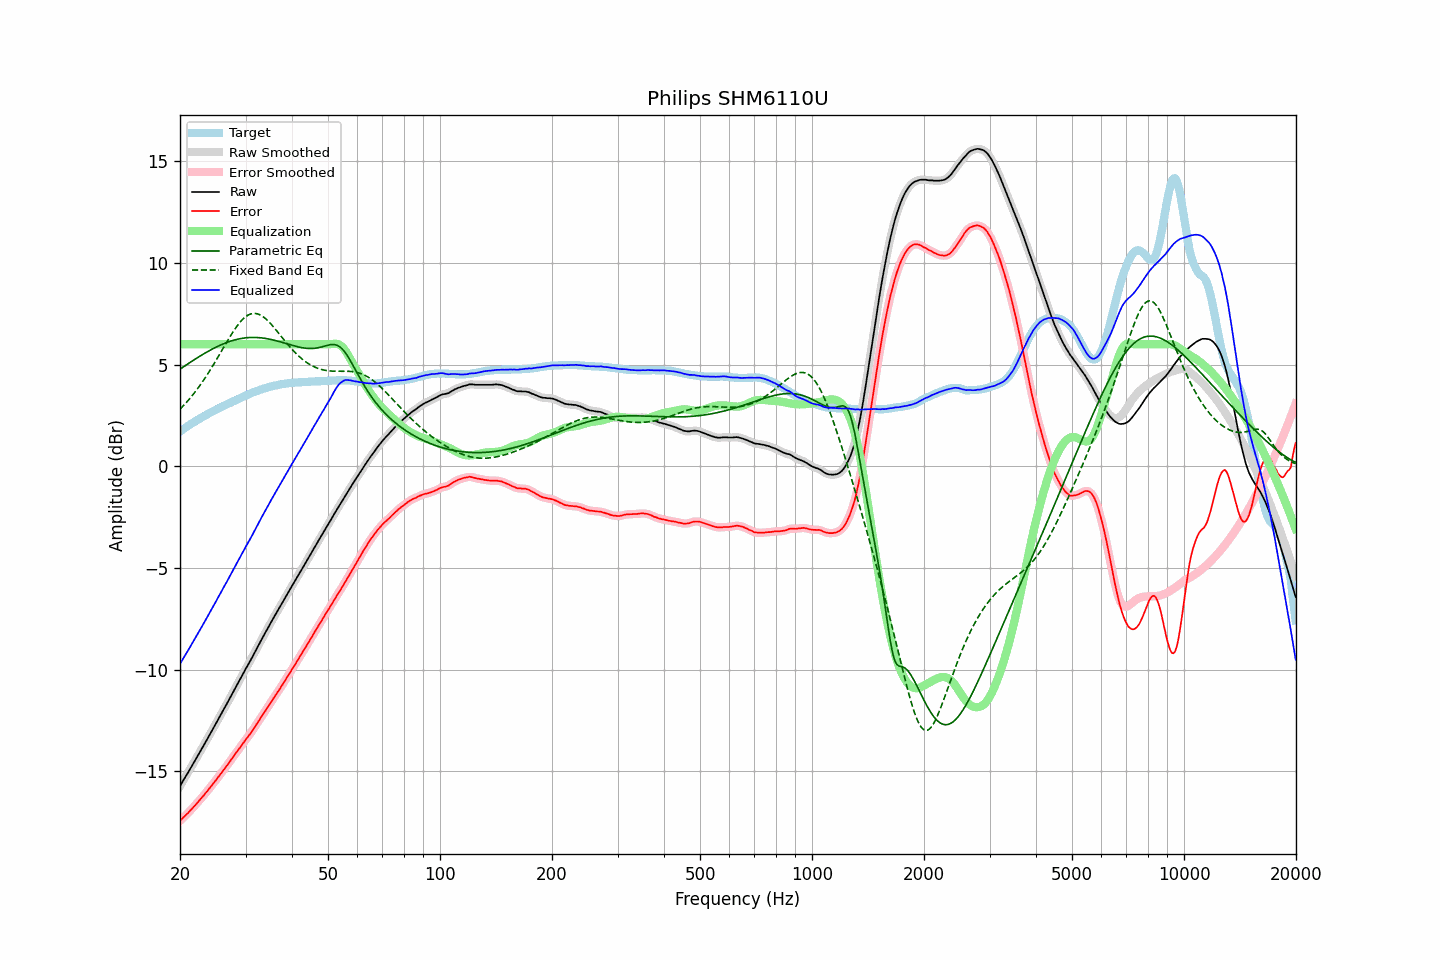

Source data for this figure (header and first rows):
frequency, raw, error, smoothed, error_smoothed, equalization, parametric_eq, fixed_band_eq, equalized_raw, equalized_smoothed, target
20.00, -15.71, -17.42, -15.71, -17.42, 6.00, 4.77, 2.81, -9.71, -9.71, 1.71
20.20, -15.58, -17.35, -15.58, -17.35, 6.00, 4.83, 2.89, -9.58, -9.58, 1.77
20.40, -15.44, -17.26, -15.45, -17.27, 6.00, 4.88, 2.97, -9.44, -9.45, 1.82
20.61, -15.32, -17.19, -15.32, -17.19, 6.00, 4.93, 3.05, -9.32, -9.32, 1.88
20.81, -15.18, -17.11, -15.18, -17.11, 6.00, 4.99, 3.14, -9.18, -9.18, 1.93
21.02, -15.05, -17.04, -15.05, -17.04, 6.00, 5.04, 3.23, -9.05, -9.05, 1.99
21.23, -14.91, -16.95, -14.92, -16.95, 6.00, 5.09, 3.32, -8.91, -8.92, 2.04
21.44, -14.78, -16.87, -14.78, -16.87, 6.00, 5.14, 3.42, -8.78, -8.78, 2.09
21.66, -14.65, -16.78, -14.65, -16.79, 6.00, 5.20, 3.51, -8.65, -8.65, 2.14
21.87, -14.51, -16.70, -14.51, -16.70, 6.00, 5.25, 3.61, -8.51, -8.51, 2.19
22.09, -14.37, -16.61, -14.37, -16.61, 6.00, 5.30, 3.72, -8.37, -8.37, 2.24
22.31, -14.23, -16.52, -14.23, -16.52, 6.00, 5.35, 3.82, -8.23, -8.23, 2.29
22.54, -14.10, -16.42, -14.10, -16.43, 6.00, 5.40, 3.93, -8.10, -8.10, 2.33
22.76, -13.96, -16.34, -13.96, -16.34, 6.00, 5.44, 4.04, -7.96, -7.96, 2.38
22.99, -13.82, -16.24, -13.82, -16.24, 6.00, 5.49, 4.15, -7.82, -7.82, 2.42
23.22, -13.68, -16.15, -13.68, -16.15, 6.00, 5.54, 4.27, -7.68, -7.68, 2.47
23.45, -13.54, -16.05, -13.55, -16.06, 6.00, 5.58, 4.39, -7.54, -7.55, 2.51
23.69, -13.41, -15.96, -13.40, -15.96, 6.00, 5.63, 4.51, -7.41, -7.40, 2.56
23.92, -13.26, -15.86, -13.26, -15.86, 6.00, 5.67, 4.63, -7.26, -7.26, 2.60
24.16, -13.11, -15.76, -13.12, -15.76, 6.00, 5.72, 4.76, -7.11, -7.12, 2.65
24.40, -12.97, -15.66, -12.97, -15.66, 6.00, 5.76, 4.89, -6.97, -6.97, 2.69
24.65, -12.84, -15.56, -12.83, -15.56, 6.00, 5.80, 5.02, -6.84, -6.83, 2.73
24.89, -12.69, -15.46, -12.69, -15.46, 6.00, 5.84, 5.15, -6.69, -6.69, 2.77
25.14, -12.55, -15.36, -12.55, -15.36, 6.00, 5.88, 5.28, -6.55, -6.55, 2.81
25.39, -12.40, -15.25, -12.41, -15.25, 6.00, 5.92, 5.42, -6.40, -6.41, 2.85
25.65, -12.26, -15.15, -12.26, -15.15, 6.00, 5.95, 5.55, -6.26, -6.26, 2.89
25.91, -12.12, -15.04, -12.12, -15.05, 6.00, 5.99, 5.69, -6.12, -6.12, 2.93
26.16, -11.97, -14.94, -11.98, -14.94, 6.00, 6.02, 5.83, -5.97, -5.98, 2.97
26.43, -11.84, -14.83, -11.83, -14.84, 6.00, 6.05, 5.96, -5.84, -5.83, 3.00
26.69, -11.69, -14.73, -11.69, -14.73, 6.00, 6.08, 6.10, -5.69, -5.69, 3.04
26.96, -11.55, -14.62, -11.55, -14.62, 6.00, 6.11, 6.23, -5.55, -5.55, 3.08
27.23, -11.41, -14.51, -11.40, -14.52, 6.00, 6.14, 6.36, -5.41, -5.40, 3.11
27.50, -11.25, -14.40, -11.25, -14.40, 6.00, 6.16, 6.49, -5.25, -5.25, 3.15
27.77, -11.10, -14.29, -11.10, -14.29, 6.00, 6.19, 6.61, -5.10, -5.10, 3.19
28.05, -10.95, -14.17, -10.96, -14.18, 6.00, 6.21, 6.73, -4.95, -4.96, 3.22
28.33, -10.81, -14.07, -10.81, -14.07, 6.00, 6.23, 6.84, -4.81, -4.81, 3.26
28.62, -10.67, -13.96, -10.67, -13.96, 6.00, 6.25, 6.95, -4.67, -4.67, 3.30
28.90, -10.52, -13.86, -10.52, -13.86, 6.00, 6.27, 7.05, -4.52, -4.52, 3.34
29.19, -10.37, -13.74, -10.38, -13.75, 6.00, 6.28, 7.14, -4.37, -4.38, 3.37
29.48, -10.23, -13.64, -10.23, -13.64, 6.00, 6.29, 7.22, -4.23, -4.23, 3.41
29.78, -10.09, -13.53, -10.08, -13.53, 6.00, 6.31, 7.30, -4.09, -4.08, 3.45
30.08, -9.94, -13.41, -9.94, -13.42, 6.00, 6.32, 7.36, -3.94, -3.94, 3.48
30.38, -9.81, -13.32, -9.80, -13.32, 6.00, 6.32, 7.41, -3.81, -3.80, 3.52
30.68, -9.66, -13.21, -9.66, -13.22, 6.00, 6.33, 7.46, -3.66, -3.66, 3.55
30.99, -9.53, -13.11, -9.52, -13.11, 6.00, 6.33, 7.49, -3.53, -3.52, 3.59
31.30, -9.38, -12.99, -9.38, -12.99, 6.00, 6.33, 7.51, -3.38, -3.38, 3.62
31.61, -9.22, -12.87, -9.23, -12.88, 6.00, 6.34, 7.52, -3.22, -3.23, 3.65
31.93, -9.08, -12.75, -9.07, -12.75, 6.00, 6.33, 7.51, -3.08, -3.07, 3.68
32.24, -8.92, -12.63, -8.92, -12.63, 6.00, 6.33, 7.50, -2.92, -2.92, 3.71
32.57, -8.78, -12.51, -8.77, -12.51, 6.00, 6.33, 7.47, -2.78, -2.77, 3.74
32.89, -8.62, -12.39, -8.62, -12.39, 6.00, 6.32, 7.44, -2.62, -2.62, 3.77
33.22, -8.47, -12.26, -8.48, -12.27, 6.00, 6.31, 7.39, -2.47, -2.48, 3.79
33.55, -8.33, -12.15, -8.33, -12.15, 6.00, 6.30, 7.33, -2.33, -2.33, 3.82
33.89, -8.19, -12.03, -8.19, -12.03, 6.00, 6.29, 7.27, -2.19, -2.19, 3.84
34.23, -8.04, -11.90, -8.05, -11.91, 6.00, 6.28, 7.20, -2.04, -2.05, 3.86
34.57, -7.90, -11.79, -7.90, -11.79, 6.00, 6.26, 7.13, -1.90, -1.90, 3.89
34.92, -7.76, -11.66, -7.76, -11.67, 6.00, 6.25, 7.04, -1.76, -1.76, 3.91
35.27, -7.62, -11.54, -7.61, -11.55, 6.00, 6.23, 6.96, -1.62, -1.61, 3.93
35.62, -7.47, -11.42, -7.47, -11.42, 6.00, 6.21, 6.87, -1.47, -1.47, 3.95
35.97, -7.33, -11.30, -7.34, -11.30, 6.00, 6.19, 6.77, -1.33, -1.34, 3.97
... 635 more rows
